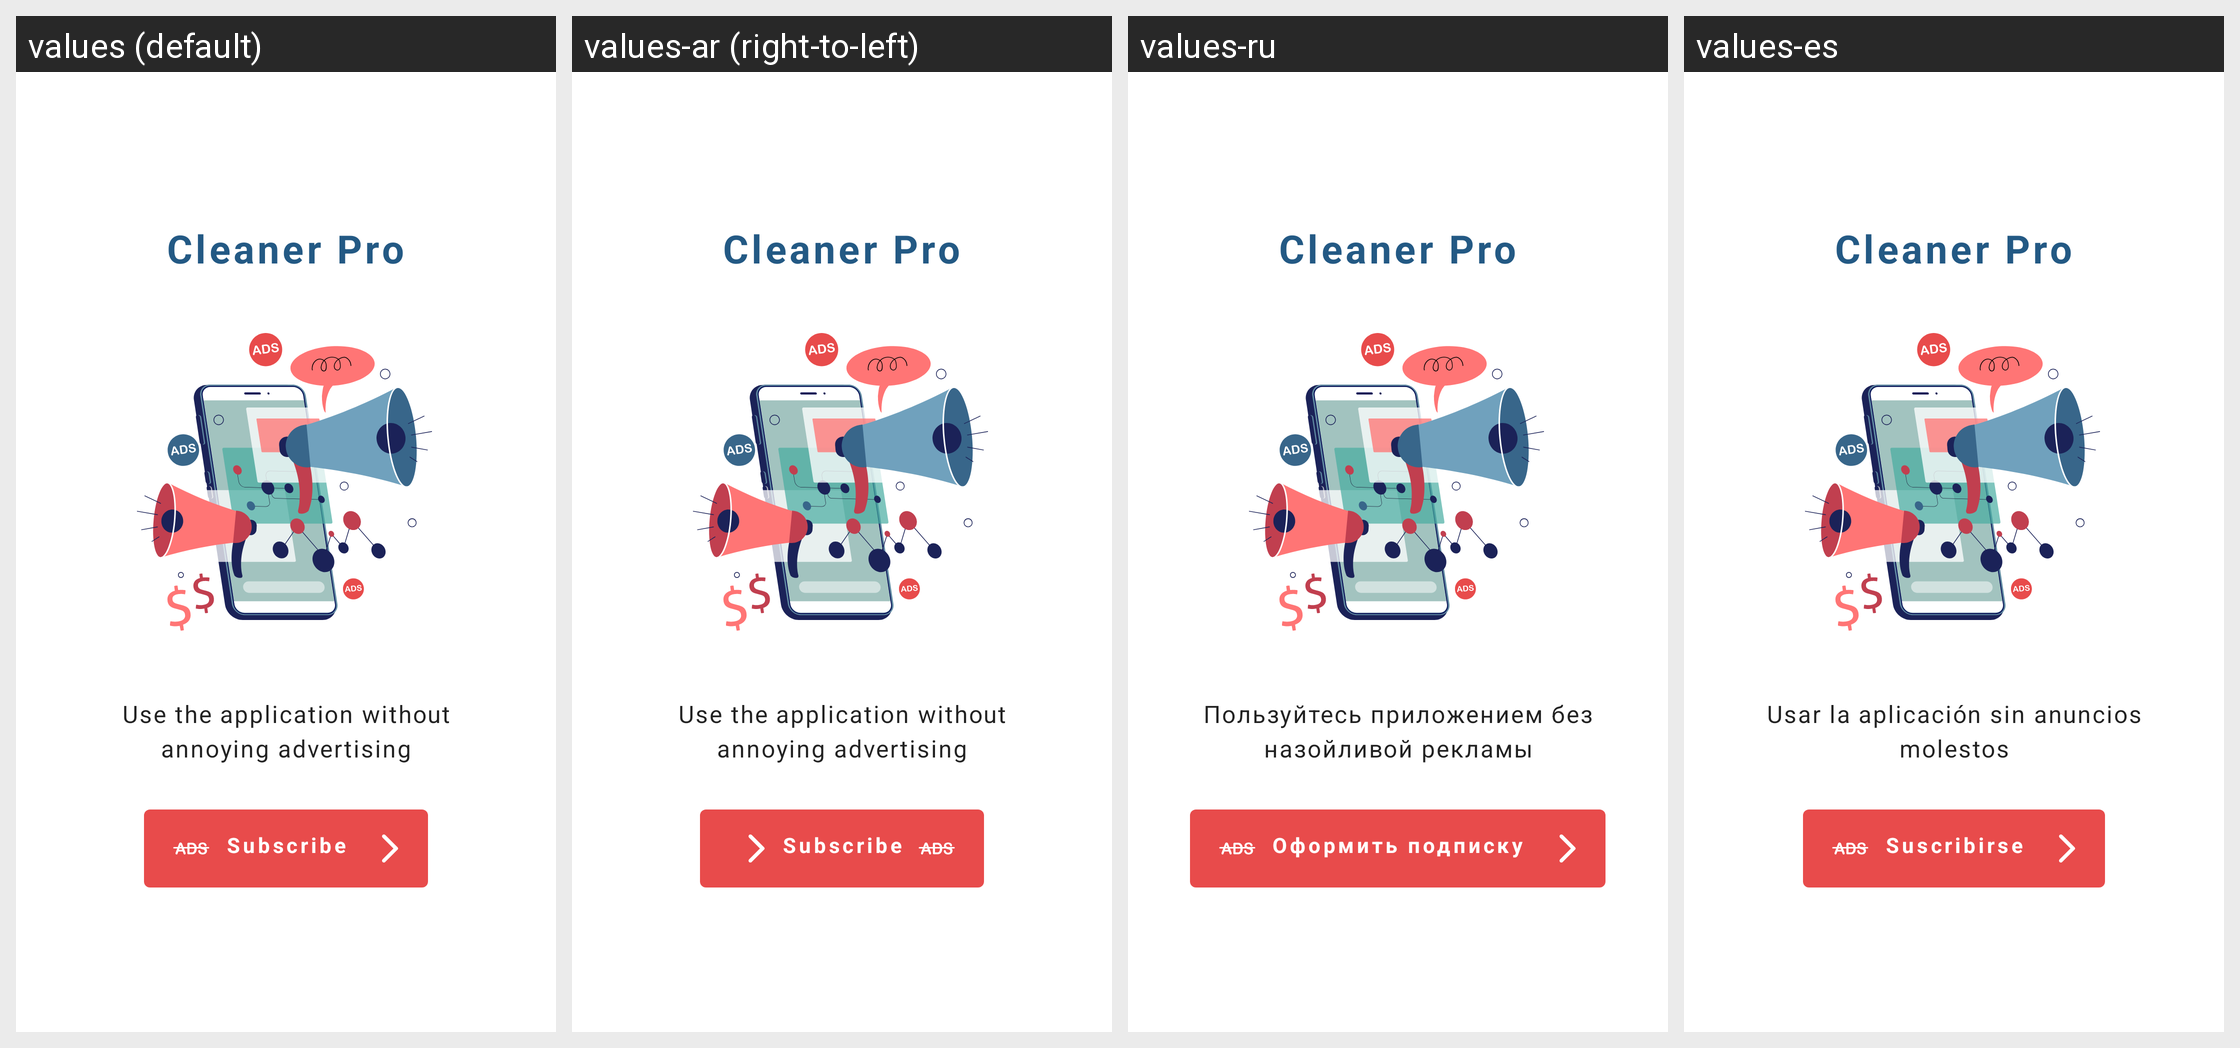

Locale-by-locale string values for the Android screen shown in this grid:
Android screen res/layout/prem_shout_activity.xml rendered under 4 locales, left to right: values (default), values-ar (right-to-left), values-ru, values-es. Device: Nexus 5 (rendered at 1080×1920; each locale shown at half size, 540×960, under a caption strip naming it); theme AppTheme.NoActionBar.
Other locales in the repository, not shown: values-bn, values-de, values-fa, values-fr, values-hi, values-it, values-iw, values-ja, values-ko, values-pt, values-th, values-tr, values-vi, values-zh.
Strings drawn on this screen, with the default value and each locale's value (text and hints the layout hard-codes, and strings that could not be matched under every locale, appear in the picture but are not listed):

use_the_application_without
  values: Use the application without annoying advertising
  values-ar: Use the application without annoying advertising  [not translated; the default value is used]
  values-ru: Пользуйтесь приложением без назойливой рекламы
  values-es: Usar la aplicación sin anuncios molestos

subscribe_shout
  values: Subscribe
  values-ar: Subscribe  [not translated; the default value is used]
  values-ru: Оформить подписку
  values-es: Suscribirse
